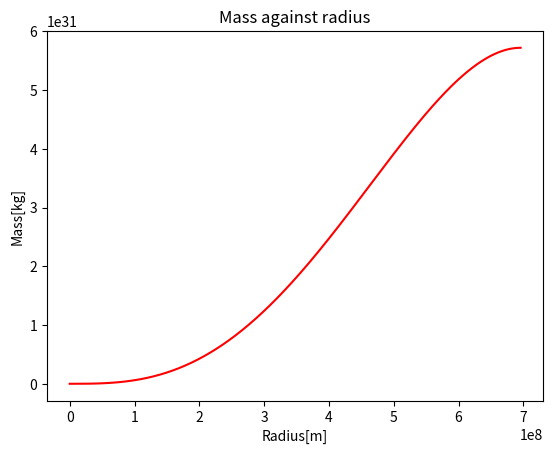
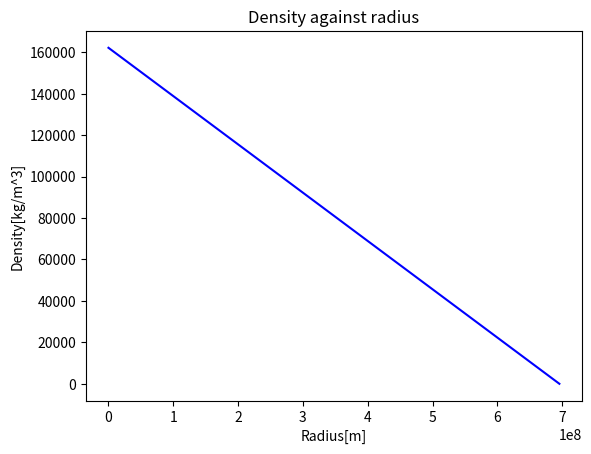
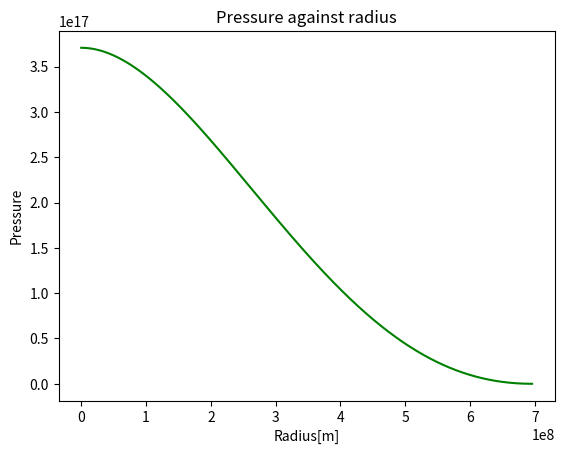
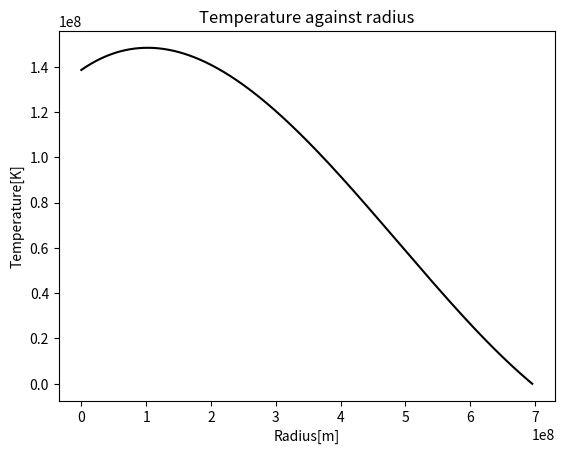

The script that saved these images, in order:
# Static Stellar Model
import numpy as np
from matplotlib import pyplot as plt
# Starting equations:
    # Mass continuity equations: dm/dr = 4*pi*r**2*roh
    # Hydrostatic Equilibrium: dP/dr = roh*G*m/R**2
# Major assumptions:
    # The entire star is an ideal gas
    # Density varies linearly
# Constants
roh_c = 162200 #kg/m^3
Star_Radius = 695700000 #m
G = 6.67408*(10**-11) #m^3 kg-1 s-2
mu = 1/2
mass_H = 1.6737236*(10**-27) #kg
boltzmann = 1.38064852*(10**-23)# m2 kg s-2 K-1
radius = []
mass = []
density = []
temperature = []
pressure = []
Total_Mass = (np.pi/3)*roh_c*Star_Radius**3
Central_Pressure = (5*G*Total_Mass**2)/(4*np.pi*Star_Radius**4)
# Central_Density = (3*Total_Mass/np.pi)/(Star_Radius**3)

# Iterate to get list of radius values
r = Star_Radius/1000
for i in range(0, Star_Radius, 10000):
    radius.append(i)

# Radius dependent derived equations

def Mass(radius_list):
    const = 4*np.pi*roh_c
    for r in radius_list:
        m = const*((r**3)/3 - (r**4)/(4*Star_Radius))
        mass.append(m)

def Density(radius_list):
    for r in radius_list:
        roh = roh_c*(1-r/Star_Radius)  
        density.append(roh)

def Pressure(radius_list):
    const = 4*np.pi*G*(roh_c**2)
    for r in radius_list:
        r_dependence = (r**2)/6 - (7*r**3)/(36*Star_Radius) + (r**4)/(16*Star_Radius**2)
        P = Central_Pressure - const*r_dependence
        pressure.append(P)

def Temperature(density_list, pressure_list):
    const = (mu*mass_H)/boltzmann
    for i in range(len(density_list)):
        T = const*(1/density_list[i])*pressure_list[i]
        temperature.append(T)


Mass(radius)
Density(radius)
Pressure(radius)
Temperature(density, pressure)


# Plotting
plt.figure(1) # Mass v Radius
plt.title("Mass against radius")
plt.xlabel("Radius[m]")
plt.ylabel("Mass[kg]")
plt.plot(radius, mass, label='mass', color='red')

plt.figure(2) # Density v Radius
plt.title("Density against radius")
plt.xlabel("Radius[m]")
plt.ylabel("Density[kg/m^3]")
plt.plot(radius, density, label='density', color='blue')

plt.figure(3) # Pressure v Radius
plt.title("Pressure against radius")
plt.xlabel("Radius[m]")
plt.ylabel("Pressure")
plt.plot(radius, pressure, label='pressure', color='green')

plt.figure(4) # Temperature v Radius
plt.title("Temperature against radius")
plt.xlabel("Radius[m]")
plt.ylabel("Temperature[K]")
plt.plot(radius, temperature, label='temperature', color='k')

plt.show()